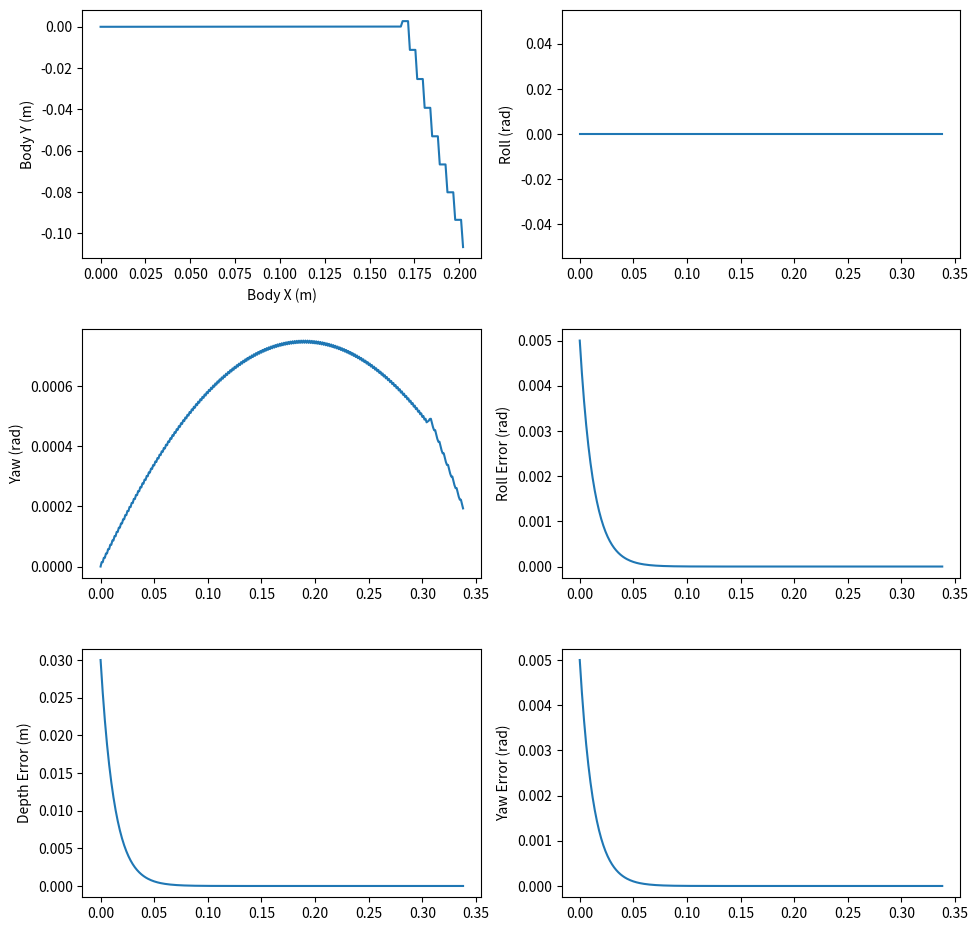

Generate this figure with matplotlib:
"""
Python port of the 3D bulldozer blade control simulation.
Replaces the Simulink sim('simulation_3d') call with an explicit
forward-Euler integration loop.
"""
import numpy as np
import matplotlib.pyplot as plt
import matplotlib
matplotlib.use("Agg")   # headless; remove if running interactively

class BulldozerSimulation:
    def __init__(self):
        # ───────────────── Parameters ─────────────────
        grav = 9.81
        m    = 10156.0
        h    = 2.762

        self.l  = 2.349
        self.w  = 0.7112
        self.b  = 1.75
        self.r  = 0.4
        self.B1 = 2.921
        self.H  = 0.955
        self.L  = 1.2
        
        self.mu_l  = 0.1
        self.mu_t  = 0.9
        self.mu_ss = 0.5
        self.kb    = 0.734e6

        self.beta0 = np.radians(38.0)

        self.stop_distance  = 0.3
        self.gain           = 1 / 40
        self.velocity_limit = 2.222
        self.turn_vel_limit = 2 * self.velocity_limit / self.b
        self.fill_distance  = 8.0
        self.gamma_g        = 1640 * grav
        self.elim           = np.diag([1, 1, 1, 0, 0, 1])
        self.dt             = 0.001
        self.stop_time      = 2.0


        # Dynamic motion parameters
        self.rl = self.mu_l * m * grav / 2
        self.fy = self.mu_t * m * grav / self.l

        Ix     = m * (self.b**2 +      h**2) / 12
        Iy     = m * (     h**2 + self.l**2) / 12
        Iz     = m * (self.b**2 + self.l**2) / 12
        self.M = np.diag([m, m, m, Ix, Iy, Iz])
        self.P = np.array([0, 0, m * grav, 0, 0, 0])

        # Controller (proportional placeholders)
        self.Kp = -3.0

        # ───────────────── Initial Conditions ─────────────────
        self.desired_depth = -0.03
        self.desired_abg   = np.array([-0.005, 1.0, -0.005])
        self.surface_abg   = np.array([ 0.00, 0.0,  0.00])

        self.bld_ang = np.zeros(3)
        self.dxyz    = np.zeros(3)
        self.daBg    = np.zeros(3)
        self.F_track = np.array([60000.0, 60000.0])

        self.q = np.array([
            0.0, 0.0, 0.0,
            self.surface_abg[0],
            self.surface_abg[1],
            self.surface_abg[2]
        ])
        self.q_dot = np.zeros(6)

        self.v     = np.zeros(2)
        self.x_ICR = 0.0
        self.R_lg  = self.rotation_lg(self.q[3], self.q[4], self.q[5])
        _, self.J_lg = self.rotation_derivatives(self.q[3], self.q[4])

        self.x_ICR_dot = 0.0
        self.Fb       = 0.0
        self.Mb       = 0.0
        self.Rl       = np.zeros(2)
        self.Fy       = 0.0
        self.Mr       = 0.0

        # Logs
        self.log = []

    # ───────────────── Helpers ─────────────────
    @staticmethod
    def saturation(value, limit):
        return float(np.clip(value, -limit, limit))

    @staticmethod
    def G(F, f, dx):
        if (abs(dx) > 1e-10):
            return -f * np.sign(dx)
        elif abs(F) <= f:
            return -F
        else:
            return -f * np.sign(F)

    @staticmethod
    def yc(D1, D2, B1):
        """Centroid of a trapezoid."""
        if (D1 == 0 and D2 == 0):
            return 0.0
        return (D1 + 2 * D2) / (3 * (D1 + D2)) * B1 - B1 / 2

    # ───────────────── Kinematics ─────────────────
    def rotation_gl(self, a, B, g):
        """Rotation matrix: global → local frame"""
        # change to accept input array
        sa, ca = np.sin(a), np.cos(a)
        sB, cB = np.sin(B), np.cos(B)
        sg, cg = np.sin(g), np.cos(g)

        return np.array([
            [cB * cg,   sa * sB * cg - ca * sg,   ca * sB * cg + sa * sg],
            [cB * sg,   sa * sB * sg + ca * cg,   ca * sB * sg - sa * cg],
            [-sB,                      sa * cB,                  ca * cB]
        ]).T
    
    def rotation_derivatives(self, a, B):
        """Rotation derivative matrices"""
        # change to accept input array
        sa, ca = np.sin(a), np.cos(a)
        sB, cB, tB = np.sin(B), np.cos(B), np.tan(B)

        J_gl = np.array([
            [1, sa * tB, ca * tB],
            [0,      ca,    - sa],
            [0, sa / cB,  ca / cB]
        ])

        J_lg = np.array([
            [1,   0,     -sB],
            [0,  ca, sa * cB],
            [0, -sa, ca * cB]
        ])

        return J_gl, J_lg

    def rotation_lg(self, a, B, g):
        """Rotation matrix: local → global frame"""
        return self.rotation_gl(a, B, g).T

    def S_matrix(self):
        """
        Configuration-dependent velocity mapping matrix.
        Recomputed every time step.

        Maps v = [v_forward, v_turn] to q_dot.
        """
        x = self.safe_division_x_icr()

        S = np.zeros((6, 2))
        S[0:3, 0] = self.R_lg[:, 0]            # forward velocity
        S[0:3, 1] = self.R_lg[:, 1] * (-1.0/x) # lateral/turning velocity
        S[3:6, 1] = self.J_lg[:, 2]  # yaw contribution

        return S

    def get_x_icr(self, eps: float = 1e-3):
        if abs(self.daBg[2]) < eps:
            return 0.0
        return float(np.clip(self.dxyz[1] / self.daBg[2], -self.l / 2, self.l / 2))
    
    def safe_division_x_icr(self, eps: float = 1e-3):
        if abs(self.x_ICR) < eps:
            return np.finfo(float).max
        return self.x_ICR

    # ───────────────── Dynamics ─────────────────
    def blade_terrain_interaction(self):
        a_rel = self.surface_abg[0] - self.bld_ang[0]
        hp    = abs(self.L * np.sin(self.bld_ang[1]))

        H1 = self.B1 * np.tan(abs(a_rel))
        H2 = hp / np.cos(a_rel)
        H3 = self.H - H2 + np.sign(a_rel) * H1 / 2 - H1 / 2
        H4 = self.H - H2 - np.sign(a_rel) * H1 / 2 - H1 / 2

        a_val = np.tan(abs(a_rel)) ** 2
        c_val = (H3 + H4) / 2
        V = 0.5 / np.tan(self.beta0) * (
            1 / 12 * a_val ** 2 * self.B1 ** 3 + c_val ** 2 * self.B1
        )

        # TODO: fill assumes a spawn at the origin, but could be adapted to a more general case if needed
        fill_percent = np.linalg.norm(self.q[:3]) / self.fill_distance
        Gt = V * self.gamma_g * fill_percent

        hyp      = self.B1 / np.cos(abs(a_rel))
        area_cut = 0.5 * self.B1 * H1 + hyp * hp
        F1       = area_cut * self.kb
        F2       = Gt * self.mu_ss
        self.Fb  = -F1 - F2

        yc1     = self.yc(H3 / np.tan(self.beta0), H4 / np.tan(self.beta0), self.B1)
        yc2     = self.yc(H2, H1 + H2, self.B1)
        self.Mb = yc1 * F1 + yc2 * F2

    def track_terrain_interaction(self):
        vtL = self.saturation(self.dxyz[0] - self.b / 2 * self.daBg[2], self.velocity_limit)
        vtR = self.saturation(self.dxyz[0] + self.b / 2 * self.daBg[2], self.velocity_limit)

        FtL, FtR = self.F_track[0], self.F_track[1]
        
        RlL     = self.G(FtL, self.rl, vtL)
        RlR     = self.G(FtR, self.rl, vtR)
        self.Rl = np.array([RlL, RlR])
        
        self.Fy = -2 * np.sign(self.dxyz[1]) * self.fy * abs(self.x_ICR)

        M       = ((FtR + RlR) - (FtL + RlL)) * self.b / 2
        mr      = 2 * self.fy * ((self.l ** 2) / 4 - self.x_ICR ** 2)
        self.Mr = self.G(M, mr, self.daBg[2])

    def Sd_matrix(self):
        """
        Time derivative of the S matrix.
        """
        a, B, g    = self.q[3:6]
        Ad, Bd, Gd = self.q_dot[3:6]

        sa, ca = np.sin(a), np.cos(a)
        sB, cB = np.sin(B), np.cos(B)
        sg, cg = np.sin(g), np.cos(g)

        # Time-derivative of S (Sd)
        # TODO: derive a matrix form for this instead of hardcoding each element (using R_gl since many of the values are already stored there)
        S_11 =                                     -sB * cg * Bd                  - cB * sg * Gd
        S_21 = (ca * sB * cg + sa * sg) * Ad + sa * cB * cg * Bd - (sa * sB * sg + ca * cg) * Gd
        S_31 = (ca * sg - sa * sB * cg) * Ad + ca * cB * cg * Bd + (sa * cg - ca * sB * sg) * Gd

        S_12 = -self.x_ICR * (-sB * sg * Bd + cB * cg * Gd)                                                       - self.x_ICR_dot * (cB * sg)
        S_22 = -self.x_ICR * ((ca * sB * sg - sa * cg) * Ad + sa * cB * sg * Bd + (sa * sB * cg - ca * sg) * Gd)  - self.x_ICR_dot * (sa * sB * sg + ca * cg)
        S_32 = -self.x_ICR * (-(sa * sB * sg + ca * cg) * Ad + ca * cB * sg * Bd + (ca * sB * cg + sa * sg) * Gd) - self.x_ICR_dot * (ca * sB * sg - sa * cg)

        S_42 = -cB * Bd
        S_52 =  ca * cB * Ad - sa * sB * Bd
        S_62 = -sa * cB * Ad - ca * sB * Bd

        Sd = np.array([
            [S_11, S_12],
            [S_21, S_22],
            [S_31, S_32],
            [0.0,  S_42],
            [0.0,  S_52],
            [0.0,  S_62]
        ])

        return Sd

    def vehicle_dynamics(self):
        # update forces and moments for current time step
        self.blade_terrain_interaction()
        self.track_terrain_interaction()

        a, B, _ = self.q[3:6]

        #UPDATE: when changing the rotation angle convention
        ca, cB = np.cos(a),  np.cos(B)
        B_mat = np.zeros((6, 2))
        B_mat[0:3, 0] = self.R_lg[:, 0]
        B_mat[0:3, 1] = self.R_lg[:, 0]
        B_mat[3:6, 0]   = -self.R_lg[:, 2] * self.b / 2
        B_mat[3:6, 1]   =  self.R_lg[:, 2] * self.b / 2

        #UPDATE: when changing the rotation angle convention
        ab, Bb, gb = self.bld_ang
        R_blade = self.rotation_lg(ab, Bb, gb)

        R6 = np.zeros((6, 6))
        R6[0:3, 0:3] = R_blade
        R6[3:6, 3:6] = R_blade
        Ct_vec = np.array([
            self.Rl.sum(), self.Fy, 0,
            0, 0,
            self.Mr + (self.Rl[1] - self.Rl[0]) * self.b / 2
        ])
        blade_vec = np.array([self.Fb, 0.0, 0.0, 0.0, 0.0, self.Mb])
        Cb_vec = self.elim @ R6 @ blade_vec

        R6_lg = np.zeros((6, 6))
        R6_lg[0:3, 0:3] = self.R_lg
        R6_lg[3:6, 3:6] = self.R_lg
        C = R6_lg @ (Ct_vec + Cb_vec)

        S  = self.S_matrix()
        Sd = self.Sd_matrix()

        Bt = S.T @ B_mat
        Mt = S.T @ self.M @ S
        Ct = S.T @ C
        Pt = S.T @ self.P
        Et = S.T @ self.M @ Sd

        v_dot = np.linalg.solve(Mt, Bt @ self.F_track + Ct - Et @ self.v - Pt)
        return v_dot

    # ───────────────── Controller ─────────────────
    def controller_errors(self):
        """
        Computes blade roll, pitch, yaw errors relative to desired surface and depth.

        Returns
        -------
        errors : np.ndarray, shape (3,)
            [roll_error, pitch_error, yaw_error]
        plot_out : np.ndarray, shape (3,)
            [roll_error, depth_error, yaw_error]
        """
        roll, pitch, yaw = self.bld_ang
        desired_roll, des_pitch_mult, desired_yaw = self.desired_abg

        desired_pitch = des_pitch_mult * np.arcsin(
            np.clip(self.desired_depth / self.L, -1.0, 1.0)
        )

        errors = np.array([
            roll  - desired_roll,
            pitch - desired_pitch,
            yaw   - desired_yaw
        ])

        # Matches errors_and_plots.m convention
        plot_out = np.array([
            errors[0],
            np.sin(errors[1]) * self.L,
            errors[2]
        ])

        return errors, plot_out

    # ───────────────── Main Integration Loop ─────────────────
    def run(self):
        t = 0.0
        for _ in range(int(self.stop_time / self.dt)):
            if abs(self.q[0]) + abs(self.q[1]) > self.stop_distance:
                break

            errors, plot_err = self.controller_errors()

            self.bld_ang += self.gain * self.Kp * errors

            # TODO: might need to move this after the dynamics update
            prev           = self.x_ICR
            self.x_ICR     = self.get_x_icr()
            self.x_ICR_dot = (self.x_ICR - prev) / self.dt

            v_dot = self.vehicle_dynamics()

            self.v += self.dt * v_dot
            self.v[0] = max(min(self.v[0], self.velocity_limit), 0)
            self.q_dot = self.S_matrix() @ self.v

            # update global/local positions and orientations for next time step
            self.q   += self.dt * self.q_dot
            # TODO: pass just q[3:6] directly to the rotation functions
            a, B, g         = self.q[3:6]
            self.R_lg       = self.rotation_lg(a, B, g)
            R_gl            = self.rotation_gl(a, B, g)
            J_gl, self.J_lg = self.rotation_derivatives(a, B)
            
            self.dxyz = R_gl @ self.q_dot[0:3]
            self.daBg = J_gl @ self.q_dot[3:6]

            self.log.append([t, *self.q, *plot_err])
            t += self.dt

    def post_process_and_plot(self):
        data = np.array(self.log)
        time = data[:, 0]

        roll_error  = data[:, 7]
        depth_error = data[:, 8]
        yaw_error   = data[:, 9]

        def rmse_me(x):
            rmse = np.sqrt(np.mean(x ** 2))
            me   = np.max(np.abs(x))
            return rmse, me

        rmse_r, me_r = rmse_me(roll_error)
        rmse_d, me_d = rmse_me(depth_error)
        rmse_y, me_y = rmse_me(yaw_error)

        print(f"RMSE  roll={rmse_r*1000:.4f} mrad  "
              f"depth={rmse_d*1000:.4f} mm  "
              f"yaw={rmse_y*1000:.4f} mrad")
        print(f"Max-E roll={me_r*1000:.4f}        "
              f"depth={me_d*1000:.4f}       "
              f"yaw={me_y*1000:.4f}")

        fig, axes = plt.subplots(3, 2, figsize=(10, 10))
        fig.tight_layout(pad=3.0)

        axes[0, 0].plot(data[:,1], data[:,2])
        axes[0, 0].set_xlabel("Body X (m)")
        axes[0, 0].set_ylabel("Body Y (m)")

        axes[0, 1].plot(time, data[:,4])
        axes[0, 1].set_ylabel("Roll (rad)")

        axes[1, 0].plot(time, data[:,6])
        axes[1, 0].set_ylabel("Yaw (rad)")

        axes[1, 1].plot(time, roll_error)
        axes[1, 1].set_ylabel("Roll Error (rad)")

        axes[2, 0].plot(time, depth_error)
        axes[2, 0].set_ylabel("Depth Error (m)")

        axes[2, 1].plot(time, yaw_error)
        axes[2, 1].set_ylabel("Yaw Error (rad)")

        plt.savefig("simulation_results.png", dpi=150)

def main():
    sim = BulldozerSimulation()
    sim.run()
    sim.post_process_and_plot()


if __name__ == "__main__":
    main()
